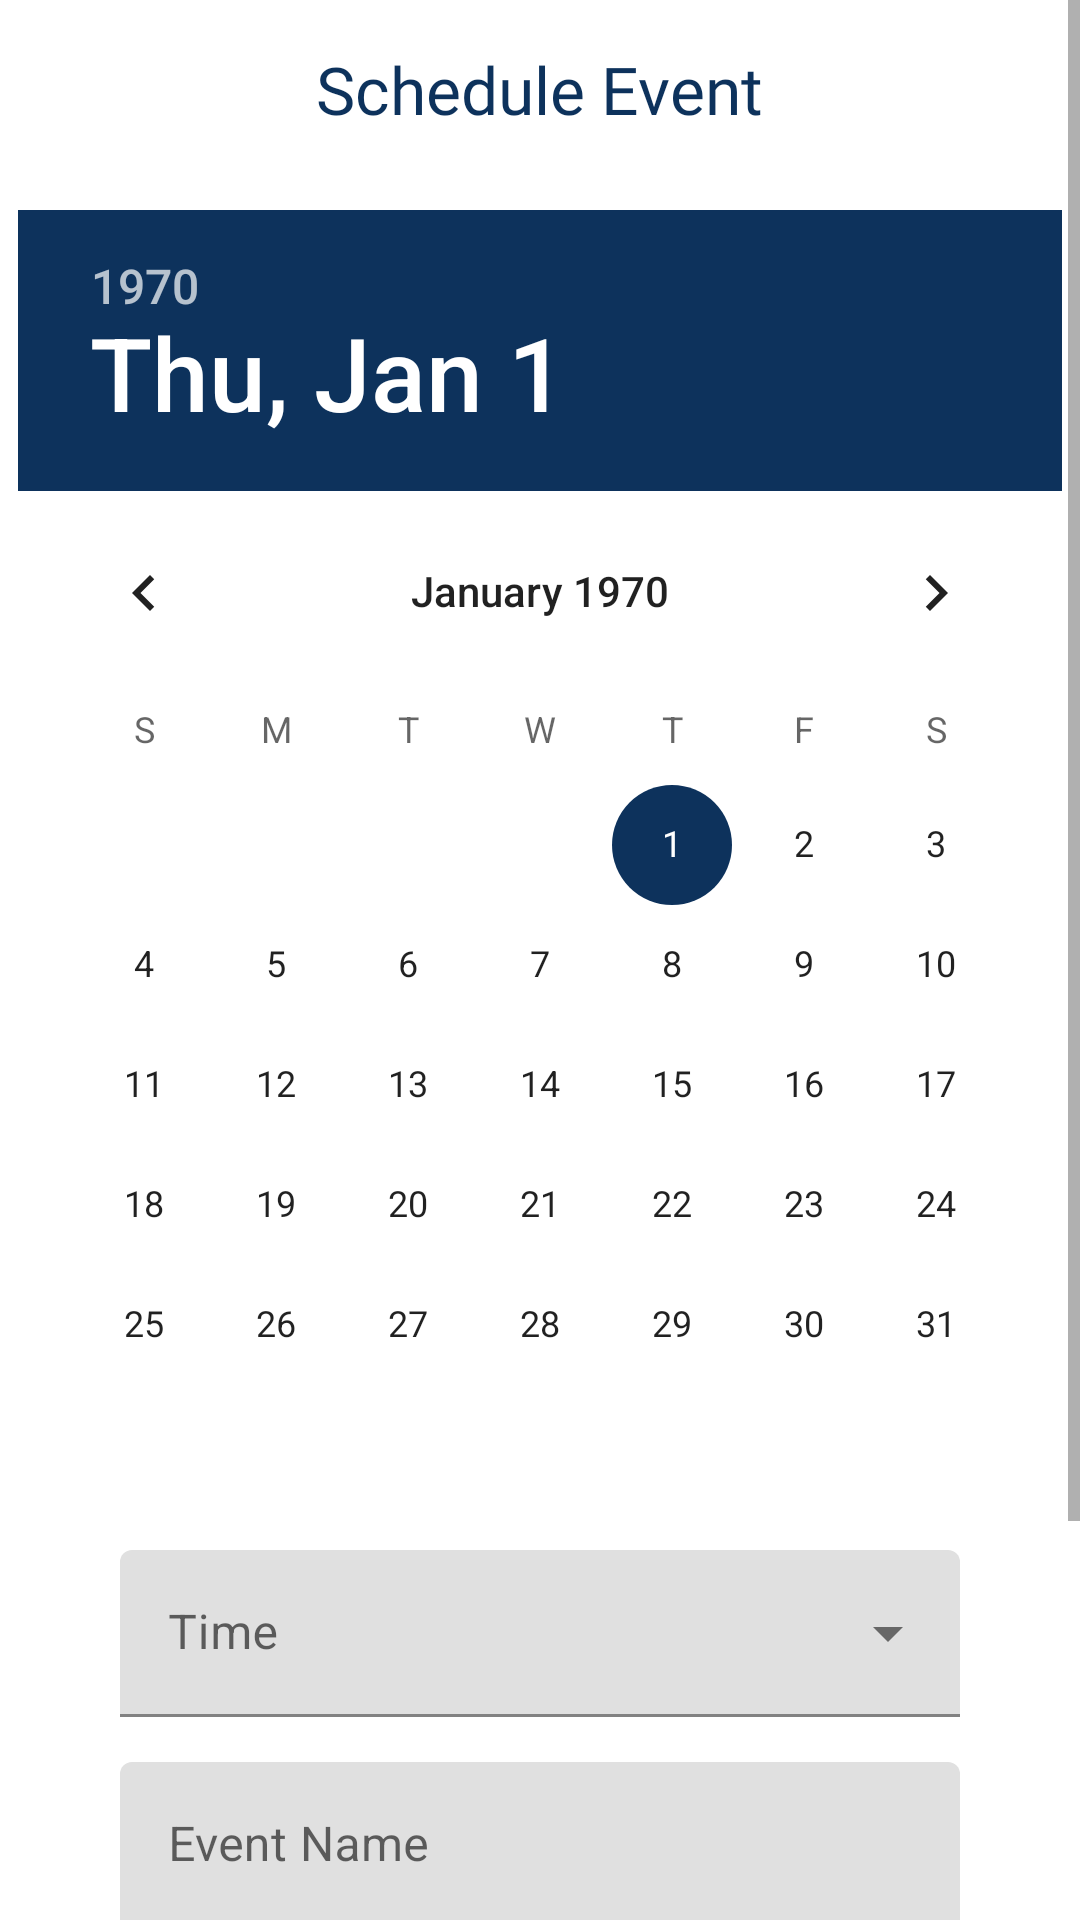

Here is an Android app screen rendered from its layout file. Give the layout XML and the strings, colors and styles it references.
<!-- AndroidManifest.xml: application theme AppTheme -->
<!-- res/layout/activity_create_event.xml -->
<?xml version="1.0" encoding="utf-8"?>
<RelativeLayout xmlns:android="http://schemas.android.com/apk/res/android"
    xmlns:app="http://schemas.android.com/apk/res-auto"
    xmlns:tools="http://schemas.android.com/tools"
    android:layout_width="match_parent"
    android:layout_height="match_parent"
    tools:context=".CreateEvent">
    <ScrollView
        android:layout_width="wrap_content"
        android:layout_height="wrap_content">
    <RelativeLayout
        android:layout_width="wrap_content"
        android:layout_height="wrap_content">
    <ImageView
        android:layout_margin="15dp"
        android:layout_width="35dp"
        android:id="@+id/backbutton"
        android:src="@drawable/back"
        android:layout_height="30dp"/>
    <TextView
        android:layout_width="wrap_content"
        android:textColor="@color/colorPrimary"
        android:textSize="22sp"
        android:fontFamily="@font/alfa_slab_one"
        android:layout_centerHorizontal="true"
        android:layout_marginTop="15dp"
        android:text="Schedule Event"
        android:layout_height="wrap_content"/>

    <DatePicker

        android:layout_height="wrap_content"
        android:layout_width="wrap_content"
        android:layout_centerHorizontal="true"
        android:layout_marginTop="70dp"


        android:id="@+id/datp"/>
    <com.google.android.material.textfield.TextInputLayout
        style="@style/Widget.MaterialComponents.TextInputLayout.FilledBox.ExposedDropdownMenu"
        android:layout_width="280dp"
        android:layout_below="@+id/datp"

        android:layout_centerHorizontal="true"
        android:layout_marginTop="15dp"
        android:id="@+id/eventtimelayout"
        android:layout_height="wrap_content"
        android:hint="Time">

        <AutoCompleteTextView

            android:id="@+id/Timeevent"
            android:layout_width="match_parent"
            android:layout_height="wrap_content" />

    </com.google.android.material.textfield.TextInputLayout>
    <com.google.android.material.textfield.TextInputLayout
        android:layout_below="@+id/eventtimelayout"
        android:layout_centerHorizontal="true"
        android:layout_marginTop="15dp"

        android:layout_width="280dp"
        android:layout_gravity="center_horizontal"
        app:boxStrokeColor="@color/colorPrimary"

        app:hintTextColor="@color/colorPrimary"
        app:counterTextColor="@color/colorPrimary"


        android:layout_height="wrap_content"
        android:id="@+id/eventnamelayout"

        android:hint="Event Name">

        <com.google.android.material.textfield.TextInputEditText
            android:id="@+id/Eventnameedit"
            android:layout_width="match_parent"
            android:layout_height="wrap_content" />

    </com.google.android.material.textfield.TextInputLayout>
    <com.google.android.material.textfield.TextInputLayout
        android:layout_below="@+id/eventnamelayout"
        android:layout_centerHorizontal="true"
        android:layout_marginTop="15dp"

        android:layout_width="280dp"
        android:layout_gravity="center_horizontal"
        app:boxStrokeColor="@color/colorPrimary"

        app:hintTextColor="@color/colorPrimary"
        app:counterTextColor="@color/colorPrimary"


        android:layout_height="wrap_content"
        android:id="@+id/eventdc"

        android:hint="Event Details">

        <com.google.android.material.textfield.TextInputEditText
            android:id="@+id/Eventdetailsedit"
            android:layout_width="match_parent"
            android:layout_height="wrap_content" />

    </com.google.android.material.textfield.TextInputLayout>

    <Button
        android:id="@+id/createvent"
        android:layout_width="match_parent"
        android:layout_height="70dp"
        android:textSize="18sp"
        android:layout_margin="12dp"
        android:layout_below="@id/eventdc"
        android:layout_gravity="center_horizontal"
        android:layout_marginBottom="4dp"
        android:backgroundTint="@color/colorPrimary"

        android:text="Create"
        android:textColor="@android:color/white"
        android:theme="@style/Theme.MaterialComponents" />


</RelativeLayout></ScrollView>
</RelativeLayout>
<!-- resources referenced by this layout -->
<resources>
  <color name="colorPrimary">#0d325c</color>
  <style name="AppTheme" parent="@style/Theme.MaterialComponents.Light.NoActionBar">
          
          <item name="colorPrimary">@color/colorPrimary</item>
          <item name="colorPrimaryDark">@color/colorPrimaryDark</item>
          <item name="colorAccent">@color/colorAccent</item>
      </style>
  <color name="colorPrimaryDark">#ffffff</color>
  <color name="colorAccent">@color/colorPrimary</color>
</resources>
